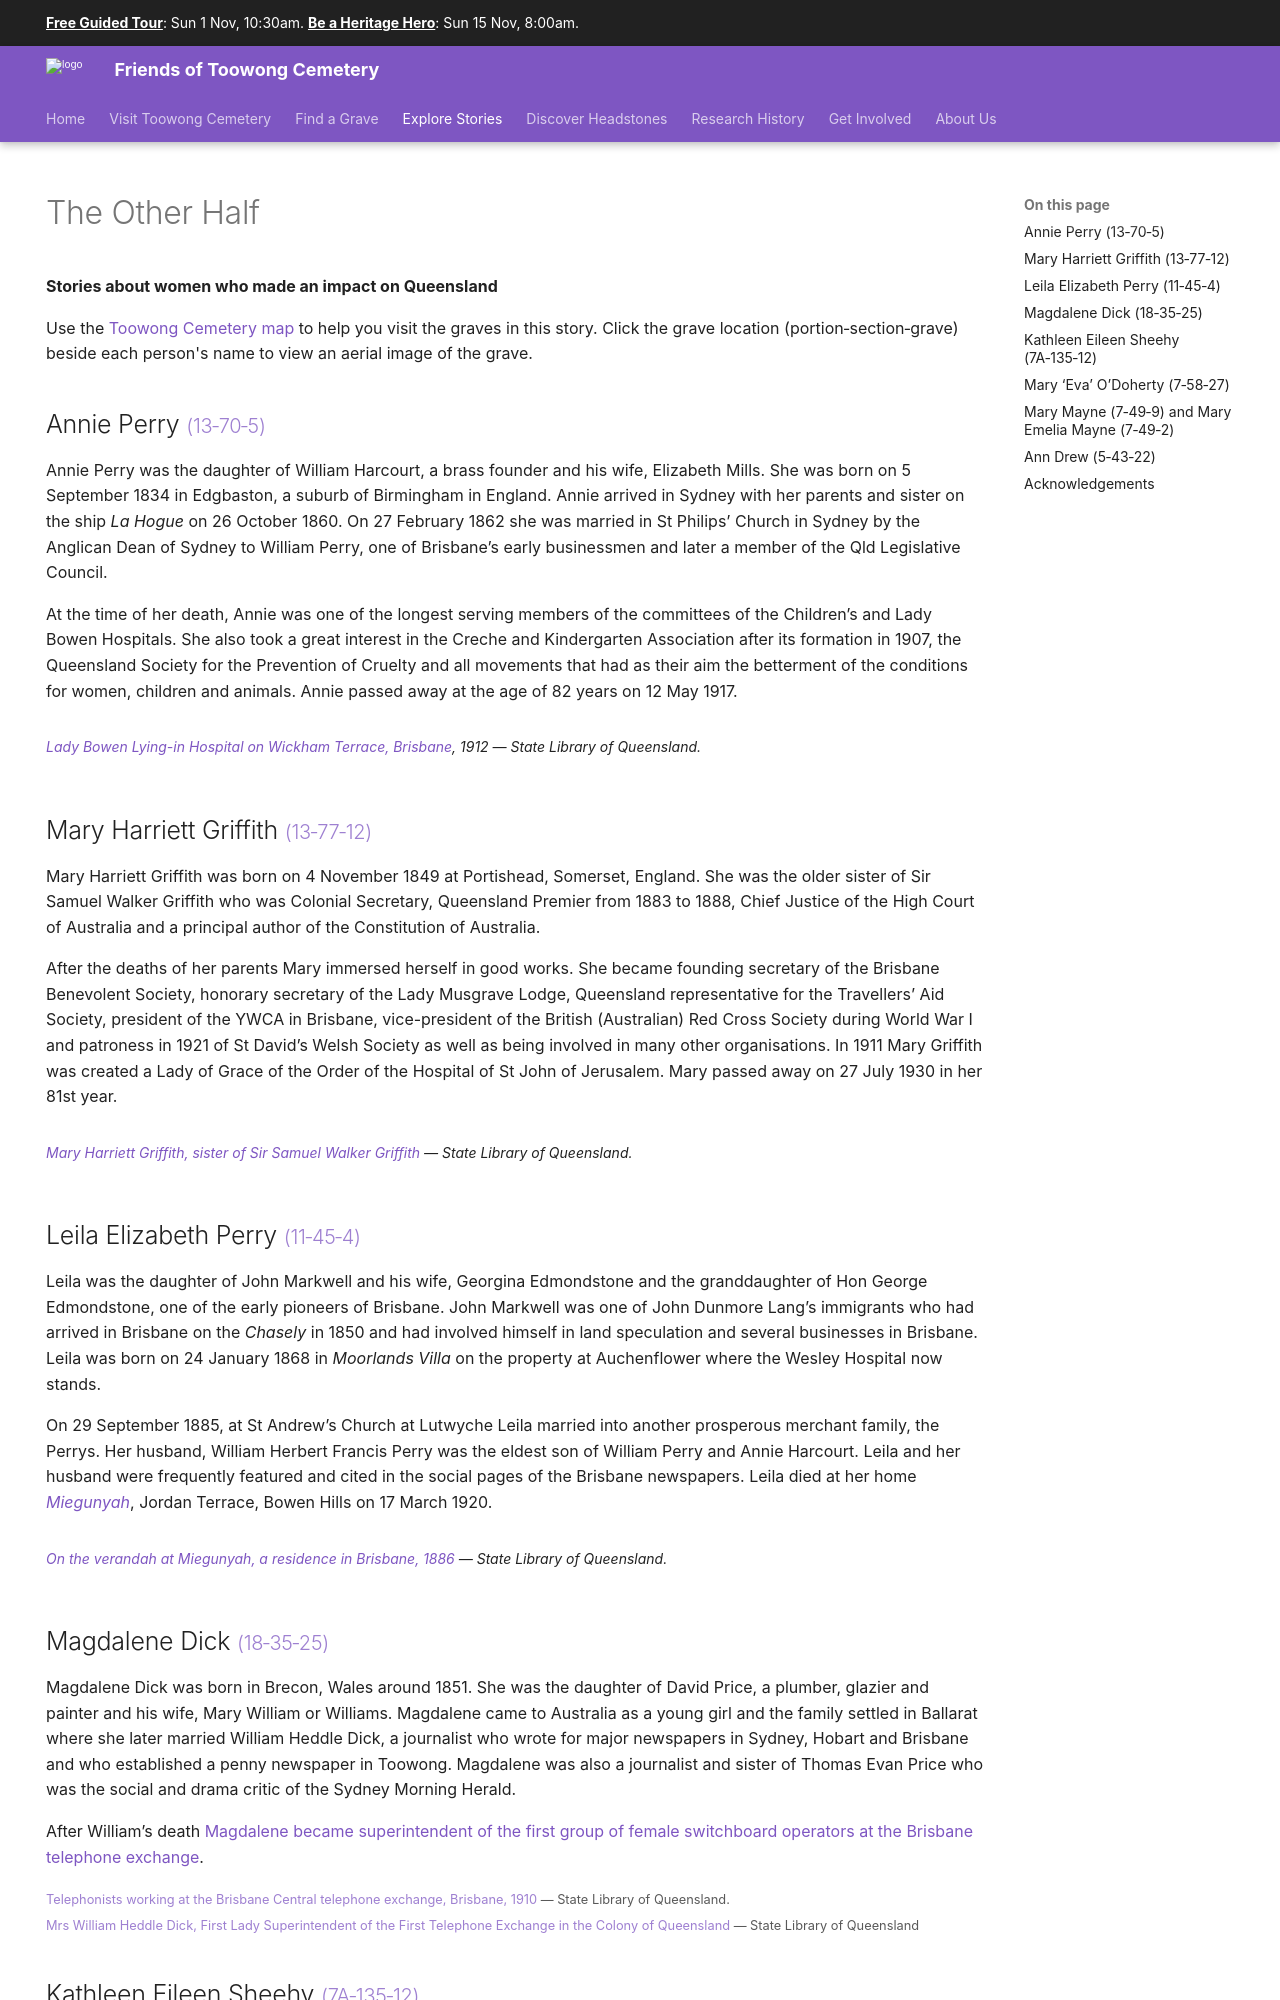

repository: 1871fotc/1871fotc.github.io · page: stories/the-other-half/index.html · generator: mkdocs

---
title: The Other Half
description: Stories about women who made an impact on Queensland
hide:
  - navigation
search:
  boost: 0.5  
---

--8<-- "snippets/sem/stories/the-other-half.json"

# The Other Half 

**Stories about women who made an impact on Queensland**

--8<-- "snippets/toowong-cemetery-map.md"
